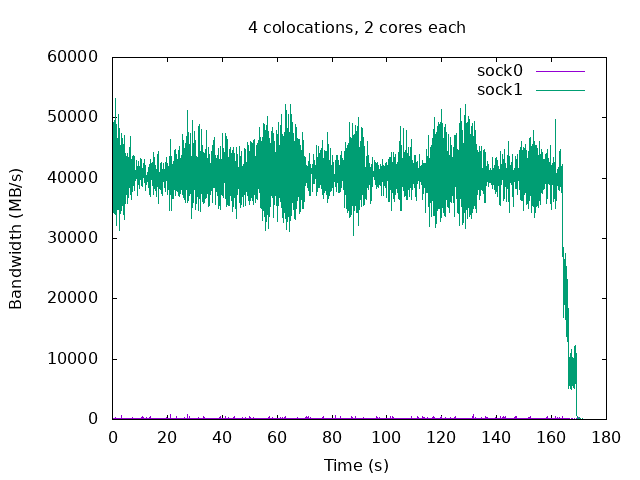

The table this chart was drawn from, first rows:
time, sock0, sock1
0.1, 164.5, 50656
0.2, 152, 47942
0.3, 180.6, 37795
0.4, 207.6, 34283
0.5, 198.7, 42225
0.6, 157.4, 49503
0.7, 184.1, 41547
0.8, 174.4, 35584
0.9, 145.4, 34156
1.0, 145.2, 53156
1.1, 268, 44942
1.2, 310.9, 35585
1.3, 178.5, 32103
1.4, 143.1, 48964
1.5, 192.4, 46899
1.6, 148, 37835
1.7, 148, 34749
1.8, 174.1, 40076
1.9, 134.3, 46633
2.0, 149.1, 41966
2.1, 165.1, 35645
2.2, 197.6, 34767
2.3, 155.6, 50554
2.4, 139, 45901
2.5, 145.2, 36897
2.6, 153.5, 31260
2.7, 216.1, 47496
2.8, 147.7, 43249
2.9, 136.8, 37321
3.0, 160.9, 34200
3.1, 159, 40007
3.2, 219.6, 47398
3.3, 595.4, 41512
3.4, 151.2, 34629
3.5, 153.5, 37653
3.6, 130.1, 45556
3.7, 156.4, 46553
3.8, 151.4, 36734
3.9, 142.7, 33912
4.0, 148.4, 42717
4.1, 150.4, 45539
4.2, 165.8, 39677
4.3, 198.2, 33101
4.4, 139.2, 42624
4.5, 139.4, 47049
4.6, 143.9, 41199
4.7, 158.4, 35803
4.8, 160.3, 39891
4.9, 131.3, 43795
5.0, 174.7, 43488
5.1, 162.4, 37219
5.2, 175.7, 37681
5.3, 192.4, 44017
5.4, 211.1, 41907
5.5, 154.3, 40166
5.6, 148.2, 35799
5.7, 148.2, 40951
5.8, 201.5, 43508
5.9, 127.6, 43336
6.0, 143.1, 36860
... 1,654 more rows
